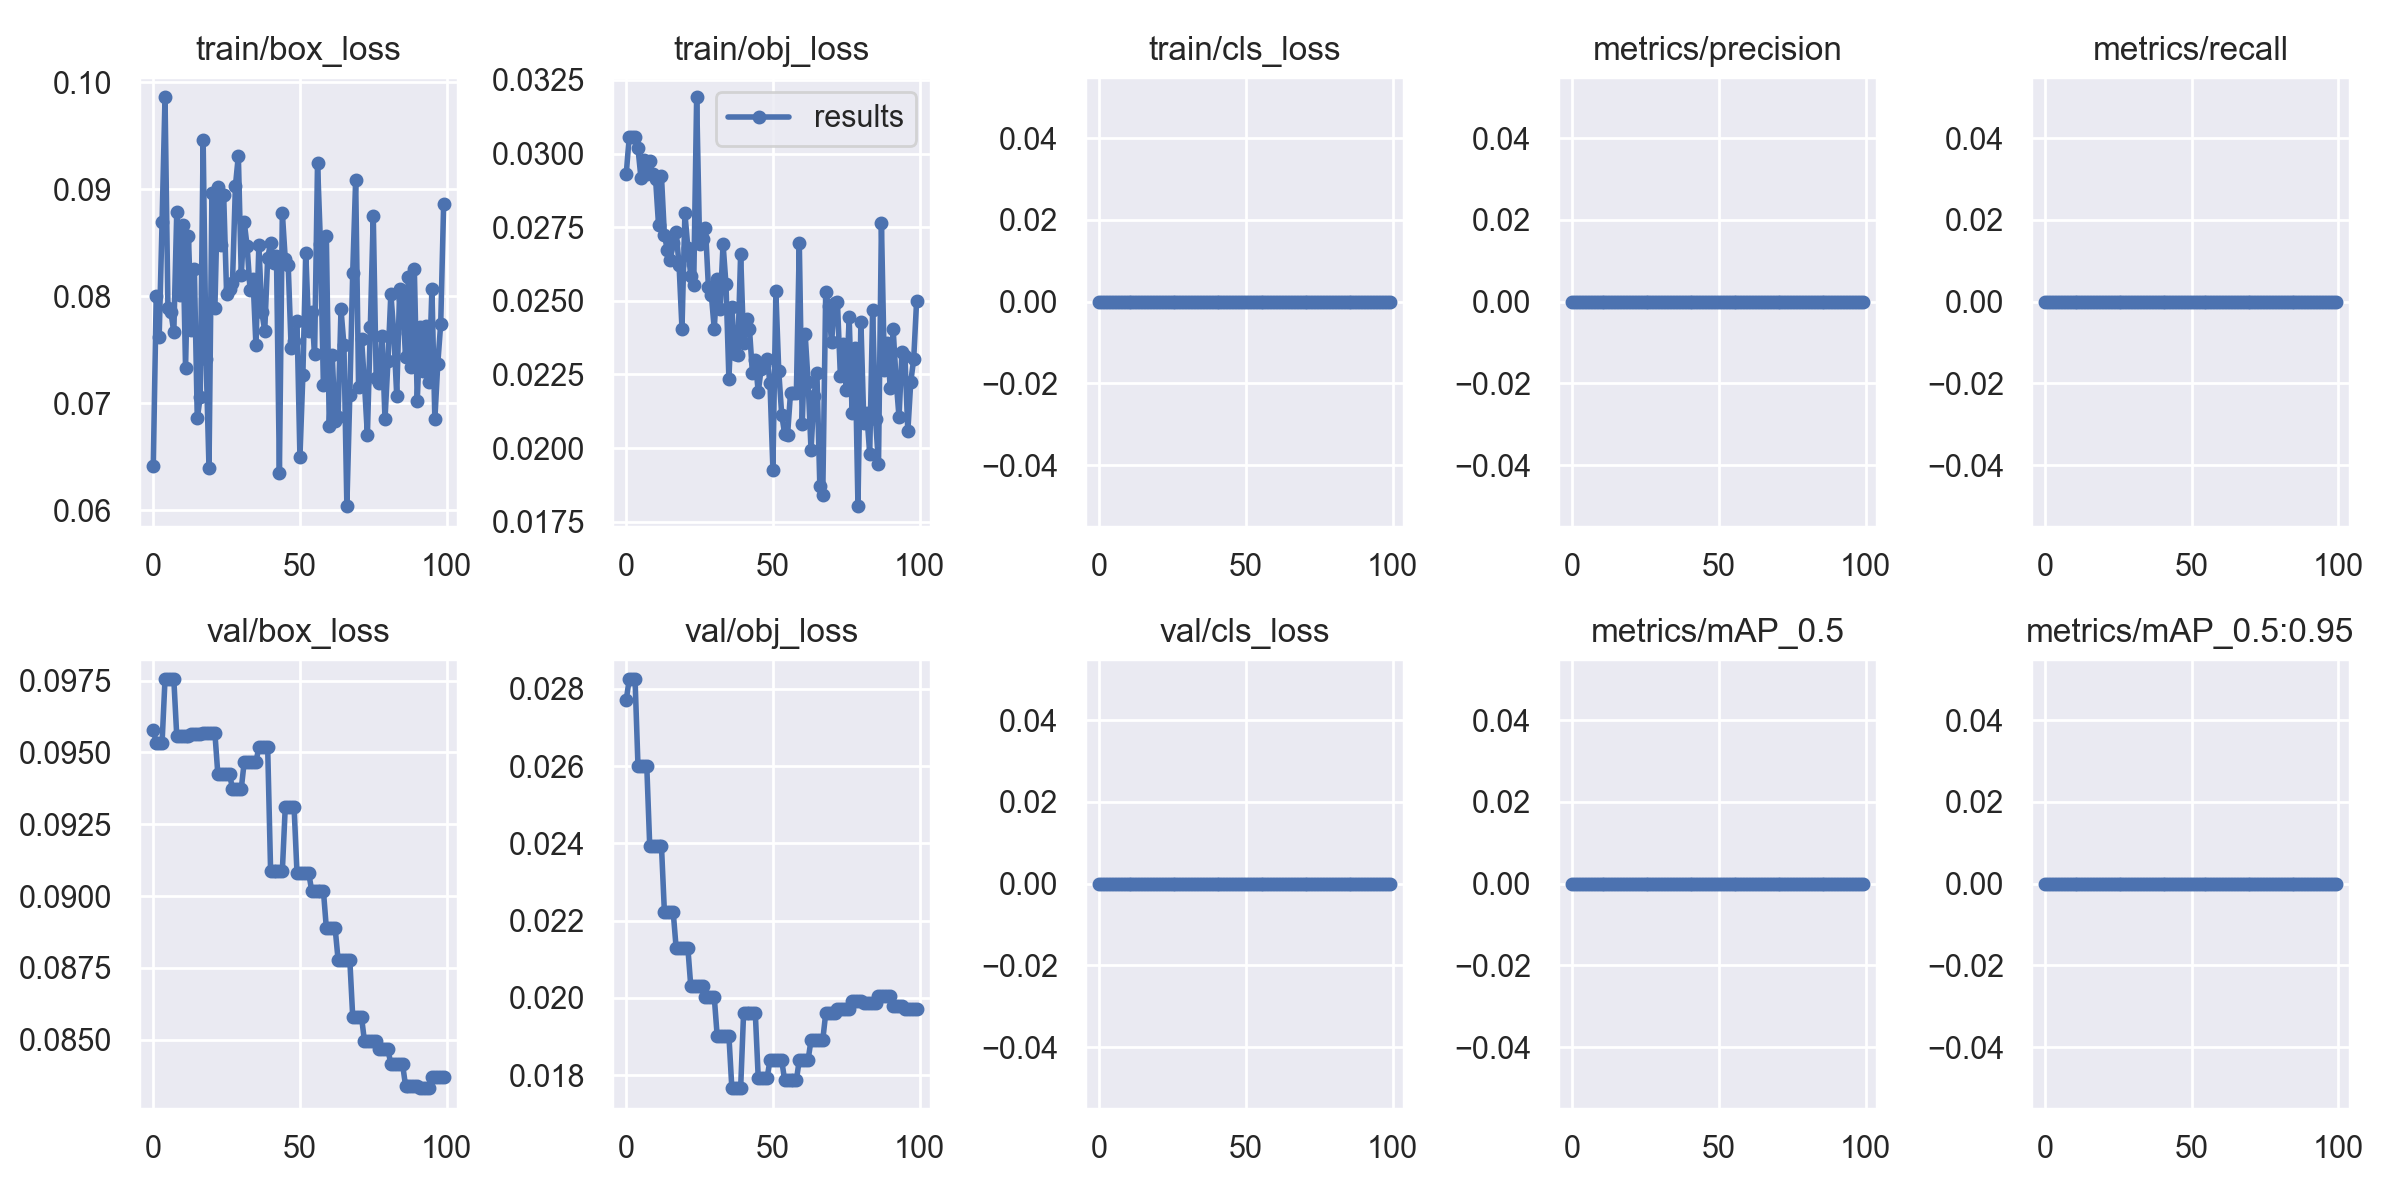

The data file committed next to this chart (first rows):
epoch, train/box_loss, train/obj_loss, train/cls_loss, metrics/precision, metrics/recall, metrics/mAP_0.5, metrics/mAP_0.5:0.95, val/box_loss, val/obj_loss, val/cls_loss, x/lr0, x/lr1, x/lr2
0, 0.0641, 0.02931, 0, 0, 0, 0, 0, 0.09578, 0.02771, 0, 0.0883, 0.0013, 0.0013
1, 0.08005, 0.03057, 0, 0, 0, 0, 0, 0.09534, 0.02825, 0, 0.07567, 0.002673, 0.002673
2, 0.07614, 0.03058, 0, 0, 0, 0, 0, 0.09534, 0.02825, 0, 0.06302, 0.004019, 0.004019
3, 0.08693, 0.03057, 0, 0, 0, 0, 0, 0.09534, 0.02825, 0, 0.05034, 0.005337, 0.005337
4, 0.09858, 0.03017, 0, 0, 0, 0, 0, 0.09754, 0.02599, 0, 0.03763, 0.006627, 0.006627
5, 0.07885, 0.02918, 0, 0, 0, 0, 0, 0.09754, 0.02599, 0, 0.02489, 0.007889, 0.007889
6, 0.07854, 0.02977, 0, 0, 0, 0, 0, 0.09754, 0.02599, 0, 0.01212, 0.009124, 0.009124
7, 0.07661, 0.02929, 0, 0, 0, 0, 0, 0.09754, 0.02599, 0, 0.009307, 0.009307, 0.009307
8, 0.08783, 0.02973, 0, 0, 0, 0, 0, 0.09558, 0.02394, 0, 0.009307, 0.009307, 0.009307
9, 0.08013, 0.02932, 0, 0, 0, 0, 0, 0.09558, 0.02394, 0, 0.009208, 0.009208, 0.009208
10, 0.08665, 0.02913, 0, 0, 0, 0, 0, 0.09558, 0.02394, 0, 0.009109, 0.009109, 0.009109
11, 0.07331, 0.02758, 0, 0, 0, 0, 0, 0.09558, 0.02394, 0, 0.00901, 0.00901, 0.00901
12, 0.08558, 0.02923, 0, 0, 0, 0, 0, 0.09558, 0.02394, 0, 0.008911, 0.008911, 0.008911
13, 0.07682, 0.02724, 0, 0, 0, 0, 0, 0.09563, 0.02223, 0, 0.008812, 0.008812, 0.008812
14, 0.08255, 0.02672, 0, 0, 0, 0, 0, 0.09563, 0.02223, 0, 0.008713, 0.008713, 0.008713
15, 0.06857, 0.02639, 0, 0, 0, 0, 0, 0.09563, 0.02223, 0, 0.008614, 0.008614, 0.008614
16, 0.07057, 0.02696, 0, 0, 0, 0, 0, 0.09563, 0.02223, 0, 0.008515, 0.008515, 0.008515
17, 0.09455, 0.02732, 0, 0, 0, 0, 0, 0.09568, 0.0213, 0, 0.008416, 0.008416, 0.008416
18, 0.07413, 0.02622, 0, 0, 0, 0, 0, 0.09568, 0.0213, 0, 0.008317, 0.008317, 0.008317
19, 0.06392, 0.02405, 0, 0, 0, 0, 0, 0.09568, 0.0213, 0, 0.008218, 0.008218, 0.008218
20, 0.08968, 0.02797, 0, 0, 0, 0, 0, 0.09568, 0.0213, 0, 0.008119, 0.008119, 0.008119
21, 0.07887, 0.0268, 0, 0, 0, 0, 0, 0.09568, 0.0213, 0, 0.00802, 0.00802, 0.00802
22, 0.0902, 0.02585, 0, 0, 0, 0, 0, 0.09426, 0.0203, 0, 0.007921, 0.007921, 0.007921
23, 0.0848, 0.02555, 0, 0, 0, 0, 0, 0.09426, 0.0203, 0, 0.007822, 0.007822, 0.007822
24, 0.08942, 0.03191, 0, 0, 0, 0, 0, 0.09426, 0.0203, 0, 0.007723, 0.007723, 0.007723
25, 0.08023, 0.02694, 0, 0, 0, 0, 0, 0.09426, 0.0203, 0, 0.007624, 0.007624, 0.007624
26, 0.08066, 0.02709, 0, 0, 0, 0, 0, 0.09426, 0.0203, 0, 0.007525, 0.007525, 0.007525
27, 0.08124, 0.02748, 0, 0, 0, 0, 0, 0.09373, 0.02003, 0, 0.007426, 0.007426, 0.007426
28, 0.09028, 0.02548, 0, 0, 0, 0, 0, 0.09373, 0.02003, 0, 0.007327, 0.007327, 0.007327
29, 0.09313, 0.02521, 0, 0, 0, 0, 0, 0.09373, 0.02003, 0, 0.007228, 0.007228, 0.007228
30, 0.08197, 0.02404, 0, 0, 0, 0, 0, 0.09373, 0.02003, 0, 0.007129, 0.007129, 0.007129
31, 0.08694, 0.02574, 0, 0, 0, 0, 0, 0.09466, 0.01902, 0, 0.00703, 0.00703, 0.00703
32, 0.08465, 0.02472, 0, 0, 0, 0, 0, 0.09466, 0.01902, 0, 0.006931, 0.006931, 0.006931
33, 0.08059, 0.02693, 0, 0, 0, 0, 0, 0.09466, 0.01902, 0, 0.006832, 0.006832, 0.006832
34, 0.08164, 0.02556, 0, 0, 0, 0, 0, 0.09466, 0.01902, 0, 0.006733, 0.006733, 0.006733
35, 0.0754, 0.02235, 0, 0, 0, 0, 0, 0.09466, 0.01902, 0, 0.006634, 0.006634, 0.006634
36, 0.08474, 0.02478, 0, 0, 0, 0, 0, 0.09518, 0.01766, 0, 0.006535, 0.006535, 0.006535
37, 0.07852, 0.0232, 0, 0, 0, 0, 0, 0.09518, 0.01766, 0, 0.006436, 0.006436, 0.006436
38, 0.07678, 0.02315, 0, 0, 0, 0, 0, 0.09518, 0.01766, 0, 0.006337, 0.006337, 0.006337
39, 0.08357, 0.0266, 0, 0, 0, 0, 0, 0.09518, 0.01766, 0, 0.006238, 0.006238, 0.006238
40, 0.08496, 0.02356, 0, 0, 0, 0, 0, 0.09087, 0.0196, 0, 0.006139, 0.006139, 0.006139
41, 0.0831, 0.02437, 0, 0, 0, 0, 0, 0.09087, 0.0196, 0, 0.00604, 0.00604, 0.00604
42, 0.08376, 0.02406, 0, 0, 0, 0, 0, 0.09087, 0.0196, 0, 0.005941, 0.005941, 0.005941
43, 0.06351, 0.02256, 0, 0, 0, 0, 0, 0.09087, 0.0196, 0, 0.005842, 0.005842, 0.005842
44, 0.08778, 0.02299, 0, 0, 0, 0, 0, 0.09087, 0.0196, 0, 0.005743, 0.005743, 0.005743
45, 0.08345, 0.0219, 0, 0, 0, 0, 0, 0.0931, 0.01792, 0, 0.005644, 0.005644, 0.005644
46, 0.0829, 0.0227, 0, 0, 0, 0, 0, 0.0931, 0.01792, 0, 0.005545, 0.005545, 0.005545
47, 0.07518, 0.02283, 0, 0, 0, 0, 0, 0.0931, 0.01792, 0, 0.005446, 0.005446, 0.005446
48, 0.07581, 0.02303, 0, 0, 0, 0, 0, 0.0931, 0.01792, 0, 0.005347, 0.005347, 0.005347
49, 0.0777, 0.02222, 0, 0, 0, 0, 0, 0.0908, 0.01838, 0, 0.005248, 0.005248, 0.005248
50, 0.06497, 0.01927, 0, 0, 0, 0, 0, 0.0908, 0.01838, 0, 0.005149, 0.005149, 0.005149
51, 0.07263, 0.02533, 0, 0, 0, 0, 0, 0.0908, 0.01838, 0, 0.00505, 0.00505, 0.00505
52, 0.08401, 0.0226, 0, 0, 0, 0, 0, 0.0908, 0.01838, 0, 0.004951, 0.004951, 0.004951
53, 0.07677, 0.02113, 0, 0, 0, 0, 0, 0.0908, 0.01838, 0, 0.004852, 0.004852, 0.004852
54, 0.07848, 0.02048, 0, 0, 0, 0, 0, 0.09019, 0.01787, 0, 0.004753, 0.004753, 0.004753
55, 0.07458, 0.02046, 0, 0, 0, 0, 0, 0.09019, 0.01787, 0, 0.004654, 0.004654, 0.004654
56, 0.09245, 0.02187, 0, 0, 0, 0, 0, 0.09019, 0.01787, 0, 0.004555, 0.004555, 0.004555
57, 0.08486, 0.02188, 0, 0, 0, 0, 0, 0.09019, 0.01787, 0, 0.004456, 0.004456, 0.004456
58, 0.07167, 0.02187, 0, 0, 0, 0, 0, 0.09019, 0.01787, 0, 0.004357, 0.004357, 0.004357
59, 0.08565, 0.02696, 0, 0, 0, 0, 0, 0.08889, 0.0184, 0, 0.004258, 0.004258, 0.004258
... 40 more rows
